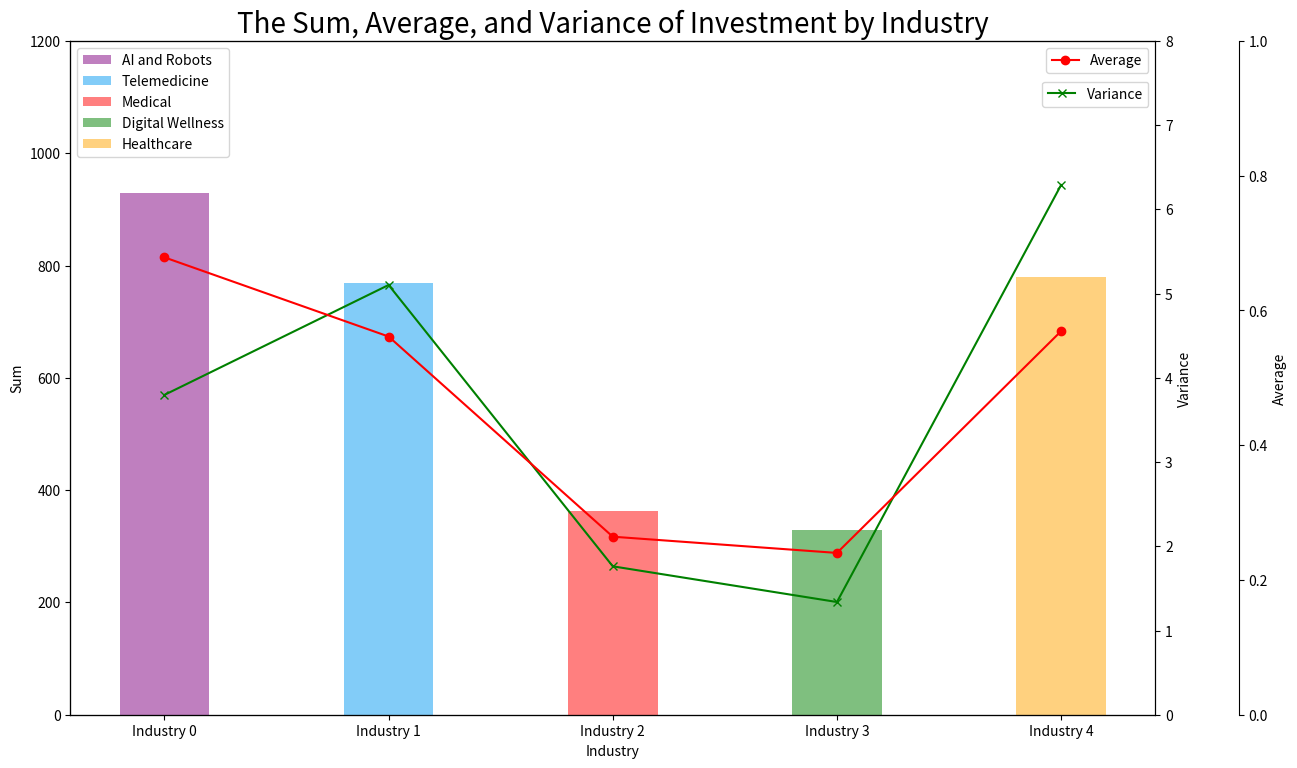

Write Python code to recreate this figure.
import matplotlib.pyplot as plt
import numpy as np
import matplotlib.colors as mcolors

# Data
stages = ['Industry 0', 'Industry 1', 'Industry 2', 'Industry 3', 'Industry 4']
indexes = np.arange(len(stages))
sums = [930, 769, 362, 329, 780]
averages = [0.678832117, 0.561313869, 0.264233577, 0.240145985, 0.569343066]
variances = [3.797433259, 5.102519821, 1.762123773, 1.338197203, 6.290659174]


fig, ax1 = plt.subplots(figsize=(14, 8.75))

original_colors = ['purple', '#069AF3', 'red', 'green', 'orange']

# Function to adjust transparency of a color
def adjust_transparency(hex_color, alpha=0.5):
    # Convert hex to RGB, which is in [0,1] range
    rgb = mcolors.hex2color(hex_color)
    # Add the alpha channel
    return (rgb[0], rgb[1], rgb[2], alpha)

# Generate transparent colors
transparent_colors = [adjust_transparency(color, 0.5) for color in original_colors]

# Bar chart for sums with individual labels
bar_labels = ['AI and Robots', 'Telemedicine', 'Medical', 'Digital Wellness', 'Healthcare']
for i in range(len(sums)):
    ax1.bar(indexes[i], sums[i], width=0.4, color=transparent_colors[i], label=bar_labels[i])

ax1.set_xlabel('Industry')
ax1.set_ylabel('Sum')
ax1.set_xticks(indexes)
ax1.set_xticklabels(stages)
ax1.set_ylim(0, 1200)

# Create another axis for the variances
ax2 = ax1.twinx()

# Line chart for variances
ax2.plot(indexes, variances, label='Variance', marker='x', color='g')
ax2.set_ylabel('Variance')

# Create another axis for the averages with a range from 0 to 1
ax3 = ax1.twinx()
ax3.spines['right'].set_position(('outward', 60))  # Offset this new spine
ax3.plot(indexes, averages, label='Average', marker='o', color='r')
ax3.set_ylabel('Average')
ax3.set_ylim(0, 1)  # Set the y-axis limits from 0 to 1

# Set legend positions
ax1.legend(loc='upper left')
ax2.legend(loc='upper right', bbox_to_anchor=(1, 0.95))
ax3.legend(loc='upper right')
ax2.set_ylim(0,8)

plt.title('The Sum, Average, and Variance of Investment by Industry', fontsize=20)
plt.show()
